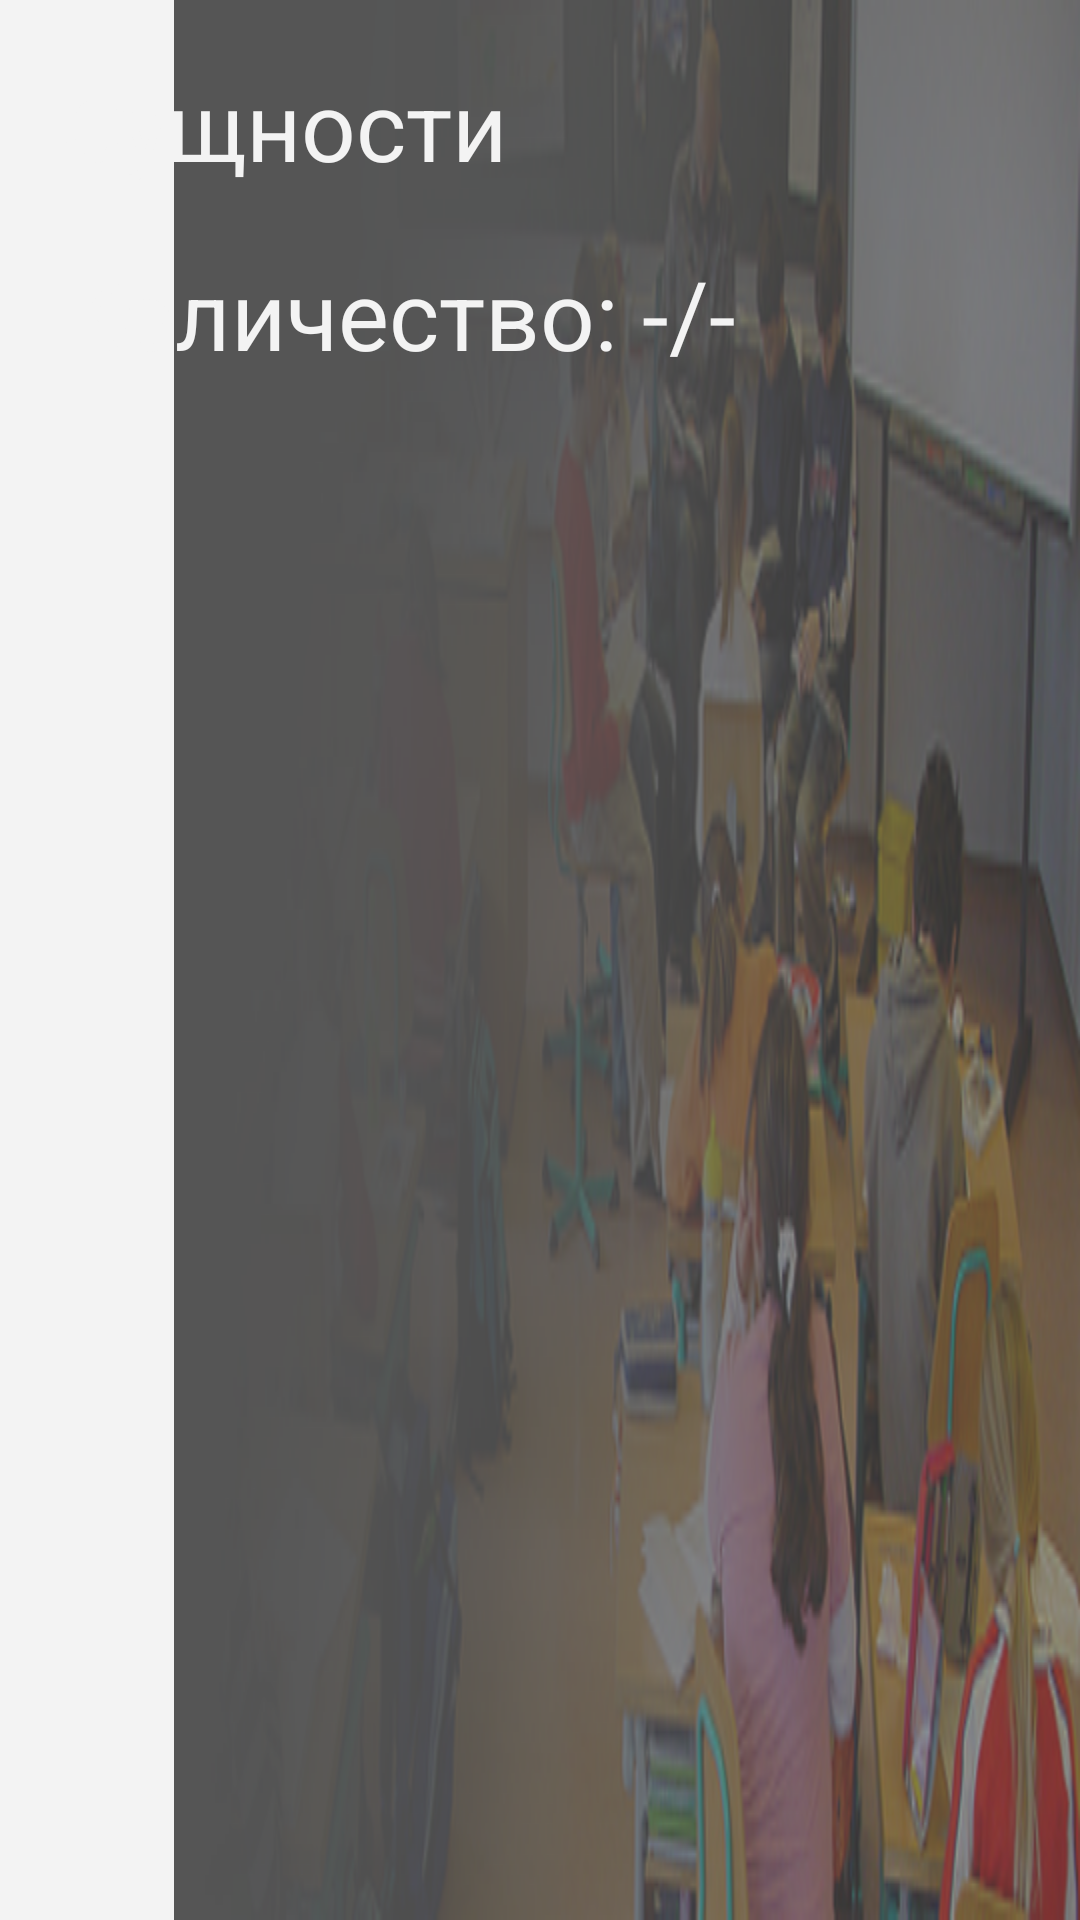

Produce the Android XML layout that renders to this screen, including the resource entries it uses.
<!-- AndroidManifest.xml: application theme AppTheme -->
<!-- res/layout/entities_list_header.xml -->
<?xml version="1.0" encoding="utf-8"?>
<RelativeLayout
    xmlns:android="http://schemas.android.com/apk/res/android"
    android:id="@+id/entities_list_header_layout"
    android:layout_width="match_parent"
    android:layout_height="140dp"
    android:background="@drawable/group_header_bg">

    <TextView
        android:id="@+id/entities_title"
        android:layout_width="wrap_content"
        android:layout_height="wrap_content"
        android:fontFamily="sans-serif"
        android:textSize="32sp"
        android:textColor="@color/gray250"
        android:text="Сущности"
        android:layout_alignParentTop="true"
        android:layout_alignParentLeft="true"
        android:padding="20dp"/>

    <TextView
        android:id="@+id/entities_count"
        android:layout_width="wrap_content"
        android:layout_height="wrap_content"
        android:fontFamily="sans-serif"
        android:textSize="32sp"
        android:textColor="@color/gray250"
        android:text="Количество: -/-"
        android:layout_below="@+id/entities_title"
        android:layout_alignParentLeft="true"
        android:paddingBottom="20dp"
        android:paddingLeft="20dp"/>

</RelativeLayout>
<!-- resources referenced by this layout -->
<resources>
  <color name="gray250">#fff3f3f3</color>
  <style name="AppTheme" parent="AppBaseTheme">
          
          <item name="android:windowBackground">@color/gray250</item>
          <item name="android:actionBarStyle">@style/CustomActionBar</item>
          <item name="android:textViewStyle">@style/CustomTextView</item>
      </style>
  <style name="AppBaseTheme" parent="@style/Theme.AppCompat.Light.DarkActionBar">
          
      </style>
  <style name="CustomActionBar" parent="Widget.AppCompat.Light.ActionBar.Solid.Inverse">
          <item name="android:background">@drawable/action_bar_bg</item>
          
      </style>
  <style name="CustomTextView" parent="android:Widget.TextView">
          <item name="android:fontFamily">sans-serif-light</item>
          <item name="android:textColor">#505050</item>
      </style>
  <!-- drawable action_bar_bg (drawable) -->
  <?xml version="1.0" encoding="utf-8"?>
  <shape xmlns:android="http://schemas.android.com/apk/res/android">
      <gradient
          android:angle="270"
          android:startColor="#ff4ca742"
          android:centerColor="#ff4aa441"
          android:endColor="#ff3f8f37"
          android:centerY="0.97">
  
      </gradient>
  </shape>
</resources>
